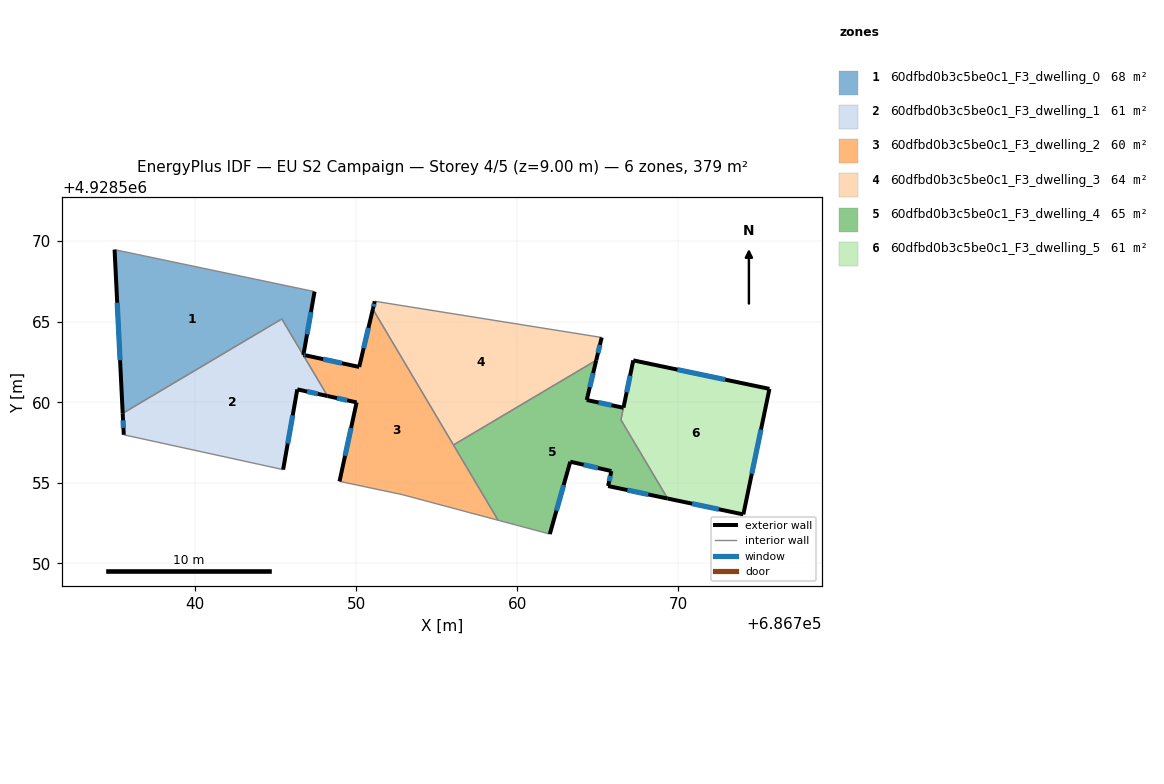
=== STOREY PLAN SPEC (per zone: floor XY polygon, exterior-wall plan segments, windows/doors) ===
zone 1: 60dfbd0b3c5be0c1_F3_dwelling_0  (68.2 m²)
  floor: (686747.42, 4928566.87) (686746.73, 4928562.95) (686746.87, 4928562.91) (686746.84, 4928562.72) (686745.39, 4928565.17) (686735.51, 4928559.32) (686735.01, 4928569.47)
  exterior wall: (686746.73, 4928562.95) – (686747.42, 4928566.87)  [4.0 m]
    window: (686746.95, 4928564.22) – (686747.19, 4928565.60)  [1.5 m²]
  exterior wall: (686746.73, 4928562.95) – (686746.87, 4928562.91)  [0.1 m]
    window: (686746.78, 4928562.93) – (686746.83, 4928562.92)  [0.1 m²]
  exterior wall: (686735.01, 4928569.47) – (686735.51, 4928559.32)  [10.2 m]
    window: (686735.17, 4928566.18) – (686735.35, 4928562.61)  [3.8 m²]
  interior walls: 4
zone 2: 60dfbd0b3c5be0c1_F3_dwelling_1  (61.1 m²)
  floor: (686745.39, 4928565.17) (686748.22, 4928560.39) (686746.35, 4928560.80) (686745.47, 4928555.83) (686735.58, 4928557.99) (686735.51, 4928559.32)
  exterior wall: (686735.51, 4928559.32) – (686735.58, 4928557.99)  [1.3 m]
    window: (686735.53, 4928558.88) – (686735.56, 4928558.42)  [0.5 m²]
  exterior wall: (686746.35, 4928560.80) – (686748.22, 4928560.39)  [1.9 m]
    window: (686746.96, 4928560.67) – (686747.62, 4928560.53)  [0.7 m²]
  exterior wall: (686745.47, 4928555.83) – (686746.35, 4928560.80)  [5.1 m]
    window: (686745.75, 4928557.44) – (686746.06, 4928559.19)  [1.9 m²]
  interior walls: 4
zone 3: 60dfbd0b3c5be0c1_F3_dwelling_2  (60.4 m²)
  floor: (686751.04, 4928565.78) (686758.81, 4928552.68) (686752.85, 4928554.28) (686748.97, 4928555.09) (686750.03, 4928560.00) (686748.22, 4928560.39) (686746.84, 4928562.72) (686746.87, 4928562.91) (686750.19, 4928562.20)
  exterior wall: (686750.03, 4928560.00) – (686748.97, 4928555.09)  [5.0 m]
    window: (686749.68, 4928558.41) – (686749.31, 4928556.68)  [1.9 m²]
  exterior wall: (686748.22, 4928560.39) – (686750.03, 4928560.00)  [1.8 m]
    window: (686748.81, 4928560.26) – (686749.44, 4928560.12)  [0.7 m²]
  exterior wall: (686750.19, 4928562.20) – (686746.87, 4928562.91)  [3.4 m]
    window: (686749.11, 4928562.43) – (686747.95, 4928562.68)  [1.3 m²]
  exterior wall: (686751.04, 4928565.78) – (686750.19, 4928562.20)  [3.7 m]
    window: (686750.76, 4928564.62) – (686750.46, 4928563.36)  [1.4 m²]
  interior walls: 6
zone 4: 60dfbd0b3c5be0c1_F3_dwelling_3  (64.4 m²)
  floor: (686765.24, 4928564.02) (686764.90, 4928562.61) (686756.04, 4928557.35) (686751.04, 4928565.78) (686751.15, 4928566.27)
  exterior wall: (686764.90, 4928562.61) – (686765.24, 4928564.02)  [1.5 m]
    window: (686765.01, 4928563.07) – (686765.13, 4928563.57)  [0.5 m²]
  exterior wall: (686751.15, 4928566.27) – (686751.04, 4928565.78)  [0.5 m]
    window: (686751.12, 4928566.11) – (686751.08, 4928565.94)  [0.2 m²]
  interior walls: 3
zone 5: 60dfbd0b3c5be0c1_F3_dwelling_4  (64.7 m²)
  floor: (686766.59, 4928559.66) (686766.43, 4928558.91) (686769.33, 4928554.03) (686765.64, 4928554.80) (686765.84, 4928555.74) (686763.29, 4928556.32) (686762.02, 4928551.83) (686758.81, 4928552.68) (686756.04, 4928557.35) (686764.90, 4928562.61) (686764.31, 4928560.14)
  exterior wall: (686762.02, 4928551.83) – (686763.29, 4928556.32)  [4.7 m]
    window: (686762.43, 4928553.28) – (686762.88, 4928554.86)  [1.7 m²]
  exterior wall: (686764.31, 4928560.14) – (686764.90, 4928562.61)  [2.5 m]
    window: (686764.50, 4928560.94) – (686764.71, 4928561.81)  [0.9 m²]
  exterior wall: (686766.59, 4928559.66) – (686764.31, 4928560.14)  [2.3 m]
    window: (686765.85, 4928559.82) – (686765.05, 4928559.99)  [0.9 m²]
  exterior wall: (686765.64, 4928554.80) – (686769.33, 4928554.03)  [3.8 m]
    window: (686766.83, 4928554.55) – (686768.13, 4928554.28)  [1.4 m²]
  exterior wall: (686765.84, 4928555.74) – (686765.64, 4928554.80)  [1.0 m]
    window: (686765.77, 4928555.43) – (686765.70, 4928555.11)  [0.4 m²]
  exterior wall: (686763.29, 4928556.32) – (686765.84, 4928555.74)  [2.6 m]
    window: (686764.11, 4928556.13) – (686765.01, 4928555.92)  [1.0 m²]
  interior walls: 5
zone 6: 60dfbd0b3c5be0c1_F3_dwelling_5  (60.7 m²)
  floor: (686775.65, 4928560.83) (686774.03, 4928553.04) (686769.33, 4928554.03) (686766.43, 4928558.91) (686767.20, 4928562.60)
  exterior wall: (686767.20, 4928562.60) – (686766.59, 4928559.67)  [3.0 m]
    window: (686767.00, 4928561.65) – (686766.79, 4928560.62)  [1.1 m²]
  exterior wall: (686775.65, 4928560.83) – (686767.20, 4928562.60)  [8.6 m]
    window: (686772.91, 4928561.41) – (686769.94, 4928562.03)  [3.2 m²]
  exterior wall: (686774.03, 4928553.04) – (686775.65, 4928560.83)  [8.0 m]
    window: (686774.55, 4928555.57) – (686775.12, 4928558.31)  [3.0 m²]
  exterior wall: (686769.33, 4928554.03) – (686774.03, 4928553.04)  [4.8 m]
    window: (686770.85, 4928553.71) – (686772.50, 4928553.36)  [1.8 m²]
  interior walls: 2

=== DERIVED (storey summary) ===
Building: EU S2 Campaign
Storey: 4 of 5  (floor level z = 9.00 m)
Storey gross floor area: 379.5 m²
Zones on this storey: 6
  - 60dfbd0b3c5be0c1_F3_dwelling_0: floor 68.2 m²; exterior wall 14.3 m (42.9 m²); 3 window(s) 5.3 m²; WWR 12.4%
  - 60dfbd0b3c5be0c1_F3_dwelling_1: floor 61.1 m²; exterior wall 8.3 m (24.9 m²); 3 window(s) 3.1 m²; WWR 12.4%
  - 60dfbd0b3c5be0c1_F3_dwelling_2: floor 60.4 m²; exterior wall 13.9 m (41.8 m²); 4 window(s) 5.2 m²; WWR 12.4%
  - 60dfbd0b3c5be0c1_F3_dwelling_3: floor 64.4 m²; exterior wall 2.0 m (5.9 m²); 2 window(s) 0.7 m²; WWR 12.4%
  - 60dfbd0b3c5be0c1_F3_dwelling_4: floor 64.7 m²; exterior wall 16.9 m (50.6 m²); 6 window(s) 6.3 m²; WWR 12.4%
  - 60dfbd0b3c5be0c1_F3_dwelling_5: floor 60.7 m²; exterior wall 24.4 m (73.2 m²); 4 window(s) 9.0 m²; WWR 12.4%
Zone adjacency (shared interzone walls):
  - 60dfbd0b3c5be0c1_F3_dwelling_0 ↔ 60dfbd0b3c5be0c1_F3_dwelling_1
  - 60dfbd0b3c5be0c1_F3_dwelling_0 ↔ 60dfbd0b3c5be0c1_F3_dwelling_2
  - 60dfbd0b3c5be0c1_F3_dwelling_1 ↔ 60dfbd0b3c5be0c1_F3_dwelling_2
  - 60dfbd0b3c5be0c1_F3_dwelling_2 ↔ 60dfbd0b3c5be0c1_F3_dwelling_3
  - 60dfbd0b3c5be0c1_F3_dwelling_2 ↔ 60dfbd0b3c5be0c1_F3_dwelling_4
  - 60dfbd0b3c5be0c1_F3_dwelling_3 ↔ 60dfbd0b3c5be0c1_F3_dwelling_4
  - 60dfbd0b3c5be0c1_F3_dwelling_4 ↔ 60dfbd0b3c5be0c1_F3_dwelling_5